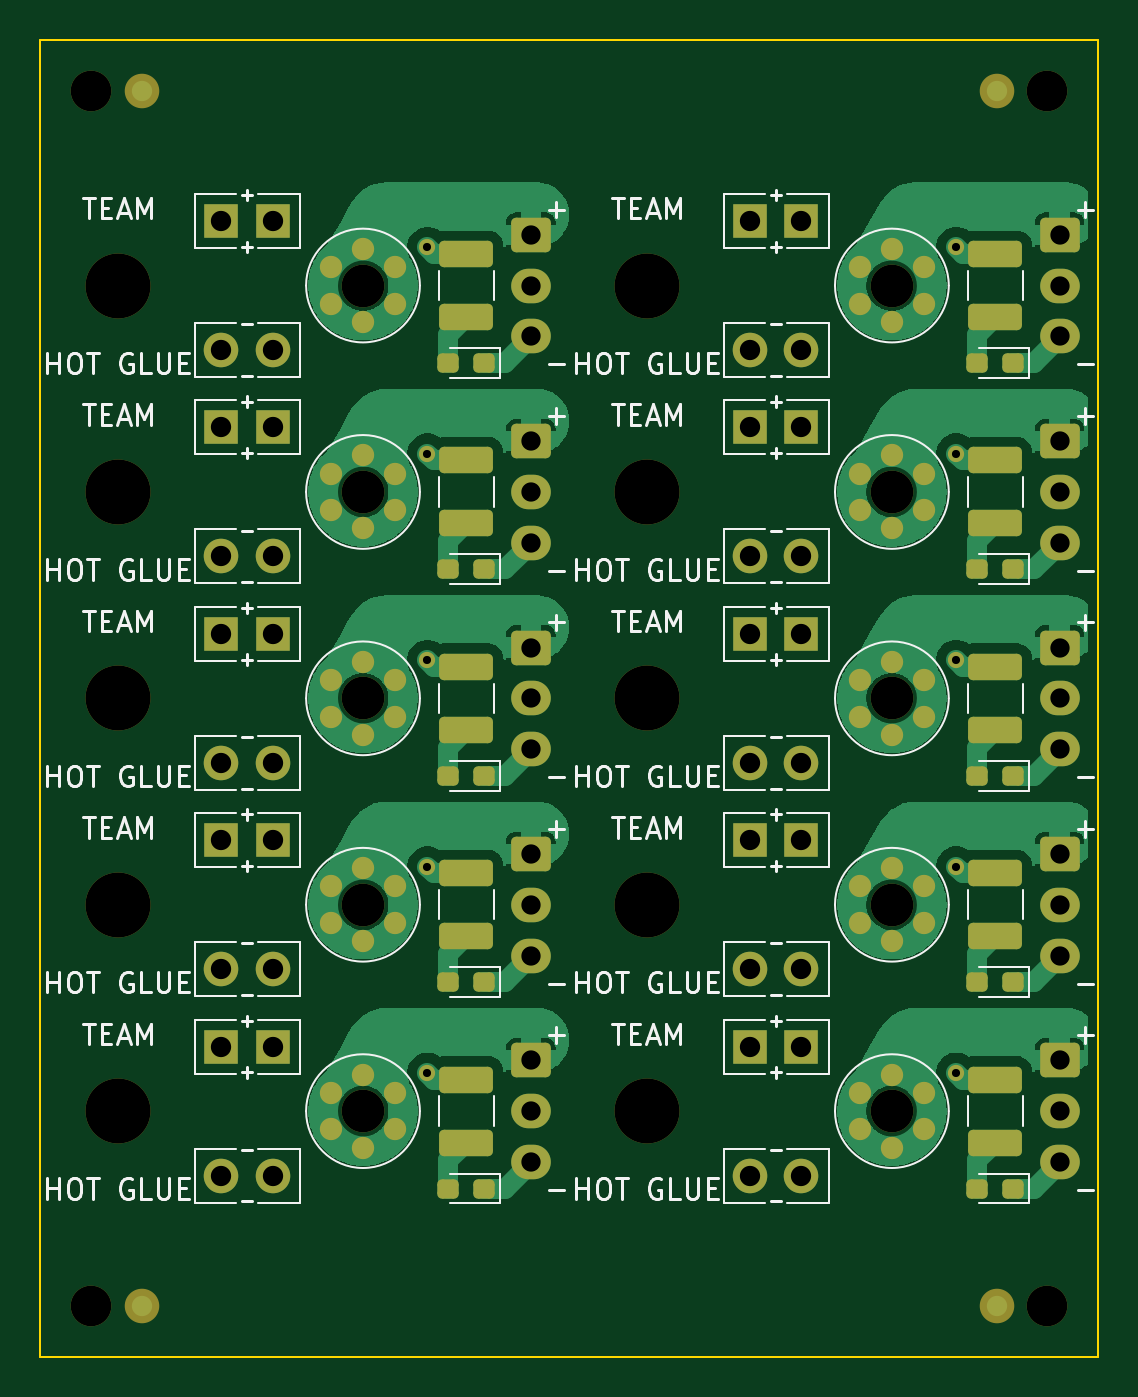
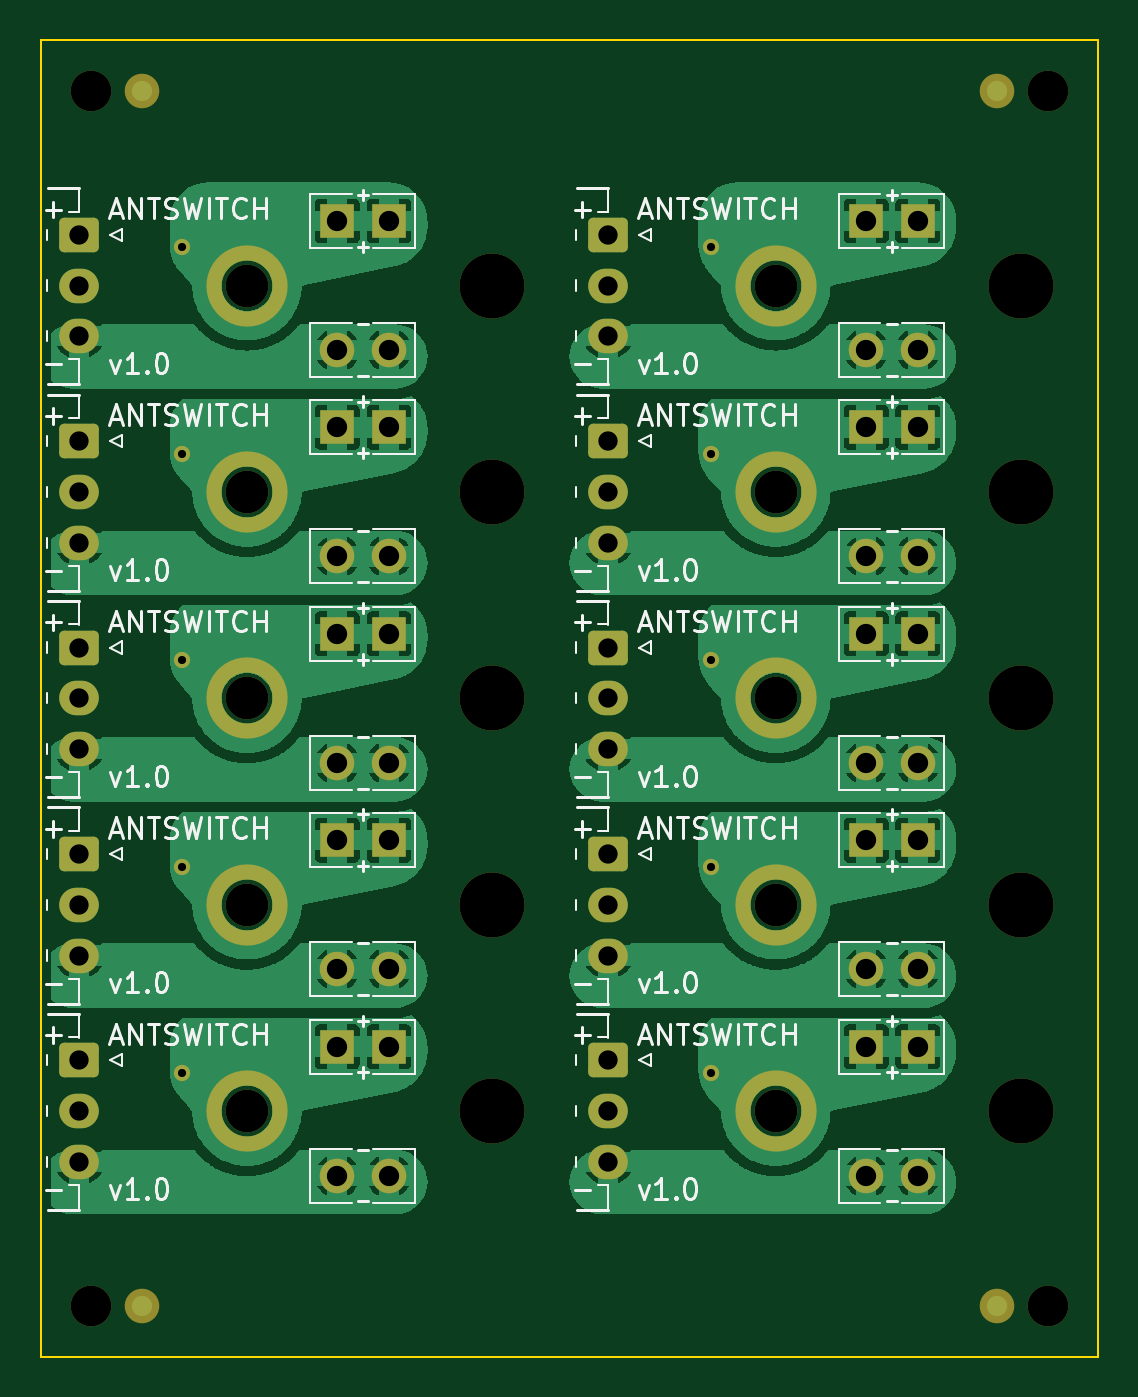
Circuit board: 11 layer files. Board 52.1 x 64.8 mm.
- bottom_copper: panel-B_Cu.gbr (295962 bytes)
- bottom_mask: panel-B_Mask.gbr (7367 bytes)
- paste: panel-B_Paste.gbr (3386 bytes)
- bottom_silk: panel-B_Silkscreen.gbr (66437 bytes)
- outline: panel-Edge_Cuts.gbr (1678 bytes)
- top_copper: panel-F_Cu.gbr (148802 bytes)
- top_mask: panel-F_Mask.gbr (8732 bytes)
- paste: panel-F_Paste.gbr (4351 bytes)
- top_silk: panel-F_Silkscreen.gbr (56509 bytes)
- drill: panel-NPTH-drl.gbr (1353 bytes)
- drill: panel-PTH-drl.gbr (3096 bytes)

=== bottom_copper: panel-B_Cu.gbr (295962 bytes, source omitted) ===
=== bottom_mask: panel-B_Mask.gbr (7367 bytes, source omitted) ===
=== paste: panel-B_Paste.gbr ===
%TF.GenerationSoftware,KiCad,Pcbnew,8.0.8*%
%TF.CreationDate,2025-02-21T17:55:20+11:00*%
%TF.ProjectId,panel,70616e65-6c2e-46b6-9963-61645f706362,rev?*%
%TF.SameCoordinates,Original*%
%TF.FileFunction,Paste,Bot*%
%TF.FilePolarity,Positive*%
%FSLAX46Y46*%
G04 Gerber Fmt 4.6, Leading zero omitted, Abs format (unit mm)*
G04 Created by KiCad (PCBNEW 8.0.8) date 2025-02-21 17:55:20*
%MOMM*%
%LPD*%
G01*
G04 APERTURE LIST*
G04 Aperture macros list*
%AMFreePoly0*
4,1,71,-0.722917,0.807867,-0.515122,0.759336,-0.294958,0.678218,-0.086471,0.570583,0.107160,0.438071,0.282982,0.282703,0.438313,0.106849,0.570784,-0.086809,0.678377,-0.295318,0.759449,-0.515499,0.811919,-0.740370,0.812243,-0.741151,0.812243,-0.741755,0.812765,-0.743993,0.812243,-0.749509,0.812243,-0.780169,0.808483,-0.789245,0.807889,-0.795527,0.803077,-0.802295,0.797311,-0.816217,
0.783030,-0.830497,0.777898,-0.837718,0.774047,-0.839480,0.769721,-0.843807,0.733673,-0.858739,0.731505,-0.858952,0.730831,-0.859261,0.729576,-0.859142,0.714164,-0.860660,0.306819,-0.860660,0.287310,-0.858739,0.281120,-0.856175,0.276538,-0.855965,0.269067,-0.851182,0.251262,-0.843807,0.240081,-0.832626,0.232942,-0.828056,0.230183,-0.822728,0.223672,-0.816217,0.211108,-0.785887,
0.209142,-0.782089,0.209141,-0.782089,0.186374,-0.678671,0.108108,-0.481875,-0.000978,-0.300341,-0.122076,-0.157628,-0.124698,-0.156366,-0.140042,-0.137124,-0.299366,-0.001679,-0.480799,0.107575,-0.677523,0.186022,-0.780920,0.208884,-0.780920,0.208885,-0.785239,0.211126,-0.814703,0.223225,-0.821422,0.229903,-0.826865,0.232728,-0.831389,0.239809,-0.842377,0.250730,-0.849958,0.268873,
-0.854734,0.276349,-0.854933,0.280780,-0.857420,0.286732,-0.859401,0.306235,-0.860660,0.717034,-0.858798,0.736548,-0.843977,0.772642,-0.816472,0.800316,-0.780469,0.815359,-0.741452,0.815478,-0.722917,0.807867,-0.722917,0.807867,$1*%
G04 Aperture macros list end*
%ADD10FreePoly0,270.000000*%
%ADD11FreePoly0,0.000000*%
%ADD12FreePoly0,180.000000*%
%ADD13FreePoly0,90.000000*%
G04 APERTURE END LIST*
D10*
%TO.C,H4*%
X139400660Y-63620160D03*
D11*
X139400660Y-61498840D03*
D12*
X137279340Y-63620160D03*
D13*
X137279340Y-61498840D03*
%TD*%
D10*
%TO.C,H4*%
X165435660Y-33140160D03*
D11*
X165435660Y-31018840D03*
D12*
X163314340Y-33140160D03*
D13*
X163314340Y-31018840D03*
%TD*%
D10*
%TO.C,H4*%
X139400660Y-43300160D03*
D11*
X139400660Y-41178840D03*
D12*
X137279340Y-43300160D03*
D13*
X137279340Y-41178840D03*
%TD*%
D10*
%TO.C,H4*%
X165435660Y-43300160D03*
D11*
X165435660Y-41178840D03*
D12*
X163314340Y-43300160D03*
D13*
X163314340Y-41178840D03*
%TD*%
D10*
%TO.C,H4*%
X139400660Y-73780160D03*
D11*
X139400660Y-71658840D03*
D12*
X137279340Y-73780160D03*
D13*
X137279340Y-71658840D03*
%TD*%
D10*
%TO.C,H4*%
X165435660Y-73780160D03*
D11*
X165435660Y-71658840D03*
D12*
X163314340Y-73780160D03*
D13*
X163314340Y-71658840D03*
%TD*%
D10*
%TO.C,H4*%
X165435660Y-53460160D03*
D11*
X165435660Y-51338840D03*
D12*
X163314340Y-53460160D03*
D13*
X163314340Y-51338840D03*
%TD*%
D10*
%TO.C,H4*%
X139400660Y-53460160D03*
D11*
X139400660Y-51338840D03*
D12*
X137279340Y-53460160D03*
D13*
X137279340Y-51338840D03*
%TD*%
D10*
%TO.C,H4*%
X139400660Y-33140160D03*
D11*
X139400660Y-31018840D03*
D12*
X137279340Y-33140160D03*
D13*
X137279340Y-31018840D03*
%TD*%
D10*
%TO.C,H4*%
X165435660Y-63620160D03*
D11*
X165435660Y-61498840D03*
D12*
X163314340Y-63620160D03*
D13*
X163314340Y-61498840D03*
%TD*%
M02*

=== bottom_silk: panel-B_Silkscreen.gbr (66437 bytes, source omitted) ===
=== outline: panel-Edge_Cuts.gbr ===
%TF.GenerationSoftware,KiCad,Pcbnew,8.0.8*%
%TF.CreationDate,2025-02-21T17:55:20+11:00*%
%TF.ProjectId,panel,70616e65-6c2e-46b6-9963-61645f706362,rev?*%
%TF.SameCoordinates,Original*%
%TF.FileFunction,Profile,NP*%
%FSLAX46Y46*%
G04 Gerber Fmt 4.6, Leading zero omitted, Abs format (unit mm)*
G04 Created by KiCad (PCBNEW 8.0.8) date 2025-02-21 17:55:20*
%MOMM*%
%LPD*%
G01*
G04 APERTURE LIST*
%TA.AperFunction,Profile*%
%ADD10C,0.100000*%
%TD*%
G04 APERTURE END LIST*
D10*
X174535000Y-84799500D02*
X174535000Y-79799500D01*
X122465000Y-25000000D02*
X122465000Y-25999500D01*
X122465000Y-67639500D02*
X122465000Y-77799500D01*
X122465000Y-26999500D02*
X122465000Y-37159500D01*
X174535000Y-78799500D02*
X174535000Y-77799500D01*
X174535000Y-26999500D02*
X174535000Y-25999500D01*
X174535000Y-79799500D02*
X174535000Y-78799500D01*
X122465000Y-37159500D02*
X122465000Y-47319500D01*
X174535000Y-77799500D02*
X174535000Y-67639500D01*
X122465000Y-20000000D02*
X122465000Y-25000000D01*
X122465000Y-78799500D02*
X122465000Y-79799500D01*
X174535000Y-47319500D02*
X174535000Y-37159500D01*
X174535000Y-57479500D02*
X174535000Y-47319500D01*
X122465000Y-25999500D02*
X122465000Y-26999500D01*
X122465000Y-84799500D02*
X174535000Y-84799500D01*
X174535000Y-20000000D02*
X122465000Y-20000000D01*
X122465000Y-79799500D02*
X122465000Y-84799500D01*
X174535000Y-37159500D02*
X174535000Y-26999500D01*
X122465000Y-47319500D02*
X122465000Y-57479500D01*
X122465000Y-77799500D02*
X122465000Y-78799500D01*
X122465000Y-57479500D02*
X122465000Y-67639500D01*
X174535000Y-25999500D02*
X174535000Y-25000000D01*
X174535000Y-67639500D02*
X174535000Y-57479500D01*
X174535000Y-25000000D02*
X174535000Y-20000000D01*
M02*

=== top_copper: panel-F_Cu.gbr (148802 bytes, source omitted) ===
=== top_mask: panel-F_Mask.gbr (8732 bytes, source omitted) ===
=== paste: panel-F_Paste.gbr ===
%TF.GenerationSoftware,KiCad,Pcbnew,8.0.8*%
%TF.CreationDate,2025-02-21T17:55:20+11:00*%
%TF.ProjectId,panel,70616e65-6c2e-46b6-9963-61645f706362,rev?*%
%TF.SameCoordinates,Original*%
%TF.FileFunction,Paste,Top*%
%TF.FilePolarity,Positive*%
%FSLAX46Y46*%
G04 Gerber Fmt 4.6, Leading zero omitted, Abs format (unit mm)*
G04 Created by KiCad (PCBNEW 8.0.8) date 2025-02-21 17:55:20*
%MOMM*%
%LPD*%
G01*
G04 APERTURE LIST*
G04 Aperture macros list*
%AMRoundRect*
0 Rectangle with rounded corners*
0 $1 Rounding radius*
0 $2 $3 $4 $5 $6 $7 $8 $9 X,Y pos of 4 corners*
0 Add a 4 corners polygon primitive as box body*
4,1,4,$2,$3,$4,$5,$6,$7,$8,$9,$2,$3,0*
0 Add four circle primitives for the rounded corners*
1,1,$1+$1,$2,$3*
1,1,$1+$1,$4,$5*
1,1,$1+$1,$6,$7*
1,1,$1+$1,$8,$9*
0 Add four rect primitives between the rounded corners*
20,1,$1+$1,$2,$3,$4,$5,0*
20,1,$1+$1,$4,$5,$6,$7,0*
20,1,$1+$1,$6,$7,$8,$9,0*
20,1,$1+$1,$8,$9,$2,$3,0*%
G04 Aperture macros list end*
%ADD10O,1.100000X1.100000*%
%ADD11RoundRect,0.237500X0.287500X0.237500X-0.287500X0.237500X-0.287500X-0.237500X0.287500X-0.237500X0*%
%ADD12RoundRect,0.250000X-1.075000X0.400000X-1.075000X-0.400000X1.075000X-0.400000X1.075000X0.400000X0*%
G04 APERTURE END LIST*
D10*
%TO.C,H2*%
X162816155Y-31179500D03*
X162816155Y-32979500D03*
X164375000Y-30279500D03*
X164375000Y-33879500D03*
X165933845Y-31179500D03*
X165933845Y-32979499D03*
%TD*%
D11*
%TO.C,D1*%
X170330000Y-76529500D03*
X168580000Y-76529500D03*
%TD*%
%TO.C,D1*%
X170330000Y-56209500D03*
X168580000Y-56209500D03*
%TD*%
%TO.C,D1*%
X170330000Y-35889500D03*
X168580000Y-35889500D03*
%TD*%
D12*
%TO.C,R1*%
X169455000Y-61009500D03*
X169455000Y-64109500D03*
%TD*%
D10*
%TO.C,H2*%
X162816155Y-71819500D03*
X162816155Y-73619500D03*
X164375000Y-70919500D03*
X164375000Y-74519500D03*
X165933845Y-71819500D03*
X165933845Y-73619499D03*
%TD*%
D11*
%TO.C,D1*%
X144295000Y-35889500D03*
X142545000Y-35889500D03*
%TD*%
D12*
%TO.C,R1*%
X169455000Y-71169500D03*
X169455000Y-74269500D03*
%TD*%
D10*
%TO.C,H2*%
X162816155Y-61659500D03*
X162816155Y-63459500D03*
X164375000Y-60759500D03*
X164375000Y-64359500D03*
X165933845Y-61659500D03*
X165933845Y-63459499D03*
%TD*%
D12*
%TO.C,R1*%
X143420000Y-30529500D03*
X143420000Y-33629500D03*
%TD*%
%TO.C,R1*%
X169455000Y-40689500D03*
X169455000Y-43789500D03*
%TD*%
D11*
%TO.C,D1*%
X144295000Y-66369500D03*
X142545000Y-66369500D03*
%TD*%
D12*
%TO.C,R1*%
X143420000Y-40689500D03*
X143420000Y-43789500D03*
%TD*%
D11*
%TO.C,D1*%
X170330000Y-46049500D03*
X168580000Y-46049500D03*
%TD*%
D10*
%TO.C,H2*%
X162816155Y-51499500D03*
X162816155Y-53299500D03*
X164375000Y-50599500D03*
X164375000Y-54199500D03*
X165933845Y-51499500D03*
X165933845Y-53299499D03*
%TD*%
D11*
%TO.C,D1*%
X144295000Y-46049500D03*
X142545000Y-46049500D03*
%TD*%
%TO.C,D1*%
X144295000Y-56209500D03*
X142545000Y-56209500D03*
%TD*%
D10*
%TO.C,H2*%
X136781155Y-71819500D03*
X136781155Y-73619500D03*
X138340000Y-70919500D03*
X138340000Y-74519500D03*
X139898845Y-71819500D03*
X139898845Y-73619499D03*
%TD*%
D12*
%TO.C,R1*%
X143420000Y-71169500D03*
X143420000Y-74269500D03*
%TD*%
D10*
%TO.C,H2*%
X136781155Y-51499500D03*
X136781155Y-53299500D03*
X138340000Y-50599500D03*
X138340000Y-54199500D03*
X139898845Y-51499500D03*
X139898845Y-53299499D03*
%TD*%
%TO.C,H2*%
X162816155Y-41339500D03*
X162816155Y-43139500D03*
X164375000Y-40439500D03*
X164375000Y-44039500D03*
X165933845Y-41339500D03*
X165933845Y-43139499D03*
%TD*%
%TO.C,H2*%
X136781155Y-31179500D03*
X136781155Y-32979500D03*
X138340000Y-30279500D03*
X138340000Y-33879500D03*
X139898845Y-31179500D03*
X139898845Y-32979499D03*
%TD*%
D11*
%TO.C,D1*%
X170330000Y-66369500D03*
X168580000Y-66369500D03*
%TD*%
D12*
%TO.C,R1*%
X169455000Y-50849500D03*
X169455000Y-53949500D03*
%TD*%
%TO.C,R1*%
X169455000Y-30529500D03*
X169455000Y-33629500D03*
%TD*%
D11*
%TO.C,D1*%
X144295000Y-76529500D03*
X142545000Y-76529500D03*
%TD*%
D12*
%TO.C,R1*%
X143420000Y-50849500D03*
X143420000Y-53949500D03*
%TD*%
D10*
%TO.C,H2*%
X136781155Y-61659500D03*
X136781155Y-63459500D03*
X138340000Y-60759500D03*
X138340000Y-64359500D03*
X139898845Y-61659500D03*
X139898845Y-63459499D03*
%TD*%
%TO.C,H2*%
X136781155Y-41339500D03*
X136781155Y-43139500D03*
X138340000Y-40439500D03*
X138340000Y-44039500D03*
X139898845Y-41339500D03*
X139898845Y-43139499D03*
%TD*%
D12*
%TO.C,R1*%
X143420000Y-61009500D03*
X143420000Y-64109500D03*
%TD*%
M02*

=== top_silk: panel-F_Silkscreen.gbr (56509 bytes, source omitted) ===
=== drill: panel-NPTH-drl.gbr ===
%TF.GenerationSoftware,KiCad,Pcbnew,8.0.8*%
%TF.CreationDate,2025-02-21T17:55:26+11:00*%
%TF.ProjectId,panel,70616e65-6c2e-46b6-9963-61645f706362,rev?*%
%TF.SameCoordinates,Original*%
%TF.FileFunction,NonPlated,1,2,NPTH,Drill*%
%TF.FilePolarity,Positive*%
%FSLAX46Y46*%
G04 Gerber Fmt 4.6, Leading zero omitted, Abs format (unit mm)*
G04 Created by KiCad (PCBNEW 8.0.8) date 2025-02-21 17:55:26*
%MOMM*%
%LPD*%
G01*
G04 APERTURE LIST*
%TA.AperFunction,ComponentDrill*%
%ADD10C,2.000000*%
%TD*%
%TA.AperFunction,ComponentDrill*%
%ADD11C,2.100000*%
%TD*%
%TA.AperFunction,ComponentDrill*%
%ADD12C,3.200000*%
%TD*%
G04 APERTURE END LIST*
D10*
%TO.C,KiKit_TO_1*%
X124965000Y-22500000D03*
%TO.C,KiKit_TO_3*%
X124965000Y-82299500D03*
%TO.C,KiKit_TO_2*%
X172035000Y-22500000D03*
%TO.C,KiKit_TO_4*%
X172035000Y-82299500D03*
D11*
%TO.C,H4*%
X138340000Y-32079500D03*
X138340000Y-42239500D03*
X138340000Y-52399500D03*
X138340000Y-62559500D03*
X138340000Y-72719500D03*
X164375000Y-32079500D03*
X164375000Y-42239500D03*
X164375000Y-52399500D03*
X164375000Y-62559500D03*
X164375000Y-72719500D03*
D12*
%TO.C,H1*%
X126275000Y-32079500D03*
X126275000Y-42239500D03*
X126275000Y-52399500D03*
X126275000Y-62559500D03*
X126275000Y-72719500D03*
X152310000Y-32079500D03*
X152310000Y-42239500D03*
X152310000Y-52399500D03*
X152310000Y-62559500D03*
X152310000Y-72719500D03*
M02*

=== drill: panel-PTH-drl.gbr ===
%TF.GenerationSoftware,KiCad,Pcbnew,8.0.8*%
%TF.CreationDate,2025-02-21T17:55:26+11:00*%
%TF.ProjectId,panel,70616e65-6c2e-46b6-9963-61645f706362,rev?*%
%TF.SameCoordinates,Original*%
%TF.FileFunction,Plated,1,2,PTH,Drill*%
%TF.FilePolarity,Positive*%
%FSLAX46Y46*%
G04 Gerber Fmt 4.6, Leading zero omitted, Abs format (unit mm)*
G04 Created by KiCad (PCBNEW 8.0.8) date 2025-02-21 17:55:26*
%MOMM*%
%LPD*%
G01*
G04 APERTURE LIST*
%TA.AperFunction,ViaDrill*%
%ADD10C,0.400000*%
%TD*%
%TA.AperFunction,ComponentDrill*%
%ADD11C,0.950000*%
%TD*%
%TA.AperFunction,ComponentDrill*%
%ADD12C,1.000000*%
%TD*%
G04 APERTURE END LIST*
D10*
X141515000Y-30199500D03*
X141515000Y-40359500D03*
X141515000Y-50519500D03*
X141515000Y-60679500D03*
X141515000Y-70839500D03*
X167550000Y-30199500D03*
X167550000Y-40359500D03*
X167550000Y-50519500D03*
X167550000Y-60679500D03*
X167550000Y-70839500D03*
D11*
%TO.C,J3*%
X146595000Y-29579500D03*
X146595000Y-32079500D03*
X146595000Y-34579500D03*
X146595000Y-39739500D03*
X146595000Y-42239500D03*
X146595000Y-44739500D03*
X146595000Y-49899500D03*
X146595000Y-52399500D03*
X146595000Y-54899500D03*
X146595000Y-60059500D03*
X146595000Y-62559500D03*
X146595000Y-65059500D03*
X146595000Y-70219500D03*
X146595000Y-72719500D03*
X146595000Y-75219500D03*
X172630000Y-29579500D03*
X172630000Y-32079500D03*
X172630000Y-34579500D03*
X172630000Y-39739500D03*
X172630000Y-42239500D03*
X172630000Y-44739500D03*
X172630000Y-49899500D03*
X172630000Y-52399500D03*
X172630000Y-54899500D03*
X172630000Y-60059500D03*
X172630000Y-62559500D03*
X172630000Y-65059500D03*
X172630000Y-70219500D03*
X172630000Y-72719500D03*
X172630000Y-75219500D03*
D12*
%TO.C,J8*%
X131350000Y-28904500D03*
%TO.C,J9*%
X131350000Y-35254500D03*
%TO.C,J8*%
X131350000Y-39064500D03*
%TO.C,J9*%
X131350000Y-45414500D03*
%TO.C,J8*%
X131350000Y-49224500D03*
%TO.C,J9*%
X131350000Y-55574500D03*
%TO.C,J8*%
X131350000Y-59384500D03*
%TO.C,J9*%
X131350000Y-65734500D03*
%TO.C,J8*%
X131350000Y-69544500D03*
%TO.C,J9*%
X131350000Y-75894500D03*
%TO.C,J8*%
X133890000Y-28904500D03*
%TO.C,J9*%
X133890000Y-35254500D03*
%TO.C,J8*%
X133890000Y-39064500D03*
%TO.C,J9*%
X133890000Y-45414500D03*
%TO.C,J8*%
X133890000Y-49224500D03*
%TO.C,J9*%
X133890000Y-55574500D03*
%TO.C,J8*%
X133890000Y-59384500D03*
%TO.C,J9*%
X133890000Y-65734500D03*
%TO.C,J8*%
X133890000Y-69544500D03*
%TO.C,J9*%
X133890000Y-75894500D03*
%TO.C,J8*%
X157385000Y-28904500D03*
%TO.C,J9*%
X157385000Y-35254500D03*
%TO.C,J8*%
X157385000Y-39064500D03*
%TO.C,J9*%
X157385000Y-45414500D03*
%TO.C,J8*%
X157385000Y-49224500D03*
%TO.C,J9*%
X157385000Y-55574500D03*
%TO.C,J8*%
X157385000Y-59384500D03*
%TO.C,J9*%
X157385000Y-65734500D03*
%TO.C,J8*%
X157385000Y-69544500D03*
%TO.C,J9*%
X157385000Y-75894500D03*
%TO.C,J8*%
X159925000Y-28904500D03*
%TO.C,J9*%
X159925000Y-35254500D03*
%TO.C,J8*%
X159925000Y-39064500D03*
%TO.C,J9*%
X159925000Y-45414500D03*
%TO.C,J8*%
X159925000Y-49224500D03*
%TO.C,J9*%
X159925000Y-55574500D03*
%TO.C,J8*%
X159925000Y-59384500D03*
%TO.C,J9*%
X159925000Y-65734500D03*
%TO.C,J8*%
X159925000Y-69544500D03*
%TO.C,J9*%
X159925000Y-75894500D03*
M02*

